Run: headless pygame with SDL's dummy video driver; simulated clock (each Clock.tick advances the game by its frame time, no real sleeping); random seed 0; keys injected as events and as key.get_pressed() state; no mouse input.
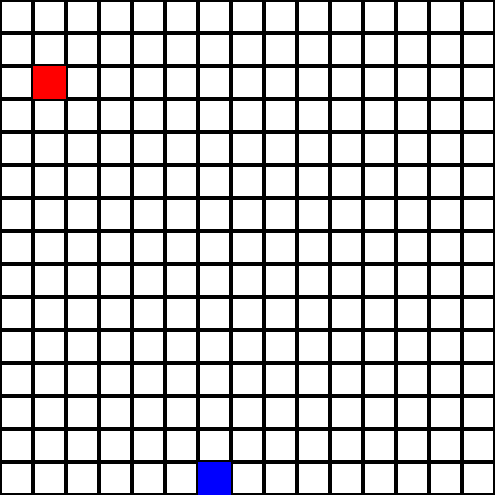
Frame 1 of 4 · flips 1–60 · no input
Frame 2 of 4 · flips 61–180 · tapped SPACE, RETURN · held RIGHT (→), D · screen unchanged from frame 1, image omitted
Frame 3 of 4 · flips 181–300 · held DOWN (↓), S · screen unchanged from frame 2, image omitted
Frame 4 of 4 · flips 301–420 · held LEFT (←), A, UP (↑), W · screen unchanged from frame 3, image omitted

The pygame program that drew these frames:

import pygame
import sys

pygame.init()

# Game Constants
SCREENX = 500
SCREENY = 500
SCREEN = pygame.display.set_mode((SCREENX, SCREENY))
pygame.display.set_caption('Breadth-First-Search Path-Finding Algorithm')

# COLORS
WHITE = (255,255,255)
BLACK = (0,0,0)
RED = (255,0,0)
GREEN = (0,255,0)
BLUE = (0,0,255)

N_grid_x = 15
N_grid_y = 15

grid_x_dim = SCREENX // N_grid_x
grid_y_dim = SCREENY // N_grid_y

def drawGrid():

    grid_width = 2

    grids = []
    for i in range(N_grid_x):
        for j in range(N_grid_y):
            grids.append(pygame.Rect(i*grid_x_dim, j*grid_y_dim, grid_x_dim, grid_y_dim))
    for grid in grids:
        pygame.draw.rect(SCREEN, BLACK, grid, grid_width)
    rows = N_grid_y
    cols = N_grid_x
    search_graph = [[-1 for i in range(cols)] for j in range(rows)]
    return search_graph


def drawStart():
    i = 1
    j = 2
    start_grid = pygame.Rect(i*grid_x_dim, j*grid_y_dim, grid_x_dim, grid_y_dim)
    pygame.draw.rect(SCREEN, RED, start_grid)
    row_pos = j
    col_pos = i
    return [row_pos, col_pos]

def drawGoal():
    i = 6
    j = N_grid_y-1
    goal_grid = pygame.Rect(i*grid_x_dim, j*grid_y_dim, grid_x_dim, grid_y_dim)
    pygame.draw.rect(SCREEN, BLUE, goal_grid)
    row_pos = j
    col_pos = i
    return [row_pos, col_pos]


class BFS:
    def __init__(self, graph, start, goal):
        self.graph = graph
        self.start = start
        self.goal = goal
        self.n_row = len(self.graph)
        self.n_col = len(self.graph[0])
        self.back_trace_row = [[-2 for i in range(self.n_col)] for j in range(self.n_row)]
        self.back_trace_col = [[-2 for i in range(self.n_col)] for j in range(self.n_row)]
        self.success = False
        self.path = []
        self.font = pygame.font.SysFont('Arial', 25)


    def findPath(self):
        queue = []
        queue.append(self.start)
        self.graph[self.start[0]][self.start[1]] = 0
        # mark as visited

        directions = [[1, 0], [0, 1], [-1, 0], [0, -1]]
        while queue:
            length = len(queue)
            for i in range(length):
                curr_node = queue.pop(0)
                if curr_node[0] == self.goal[0] and curr_node[1] == self.goal[1]:
                    self.success = True
                    return True
                else:
                    for dir in directions:
                        next_node = [curr_node[0]+dir[0], curr_node[1]+dir[1]]
                        if next_node[0] >= 0 and next_node[0] < self.n_row and next_node[1]>=0 and next_node[1] < self.n_col and self.graph[next_node[0]][next_node[1]] == -1:
                            queue.append(next_node)
                            self.graph[next_node[0]][next_node[1]] = self.graph[curr_node[0]][curr_node[1]]+1
                            self.back_trace_row[next_node[0]][next_node[1]] = -dir[0]
                            self.back_trace_col[next_node[0]][next_node[1]] = -dir[1]
        self.success = False
        return False

    def printStep(self):
        grid_x_dim = SCREENX // N_grid_x
        grid_y_dim = SCREENY // N_grid_y
        for i in range(self.n_row):
            for j in range(self.n_col):
                SCREEN.blit(self.font.render( str(self.graph[i][j]), True, BLACK), (j*grid_x_dim, i*grid_y_dim))
        # pygame.display.update()

    def drawPath(self):
        if self.success:
            curr_node = self.goal
            self.path.append(curr_node)
            while not (curr_node[0]==self.start[0] and curr_node[1]==self.start[1]):
                x = curr_node[0] + self.back_trace_row[curr_node[0]][curr_node[1]]
                y = curr_node[1] + self.back_trace_col[curr_node[0]][curr_node[1]]
                curr_node[0] = x
                curr_node[1] = y
                self.path.append(curr_node)
                # print(x, y)
            # print(len(self.path))








while True:
    for event in pygame.event.get():
        if event.type == pygame.QUIT:
            sys.exit()
    SCREEN.fill(WHITE)
    search_graph = drawGrid()
    start_pos = drawStart()
    goal_pos = drawGoal()

    kbd = pygame.key.get_pressed()
    if kbd[pygame.K_SPACE]:
        bfs = BFS(search_graph, start_pos, goal_pos)
        success = bfs.findPath()
        print(success)
        bfs.printStep()
        bfs.drawPath()
        pygame.time.wait(300)
    pygame.display.update()
